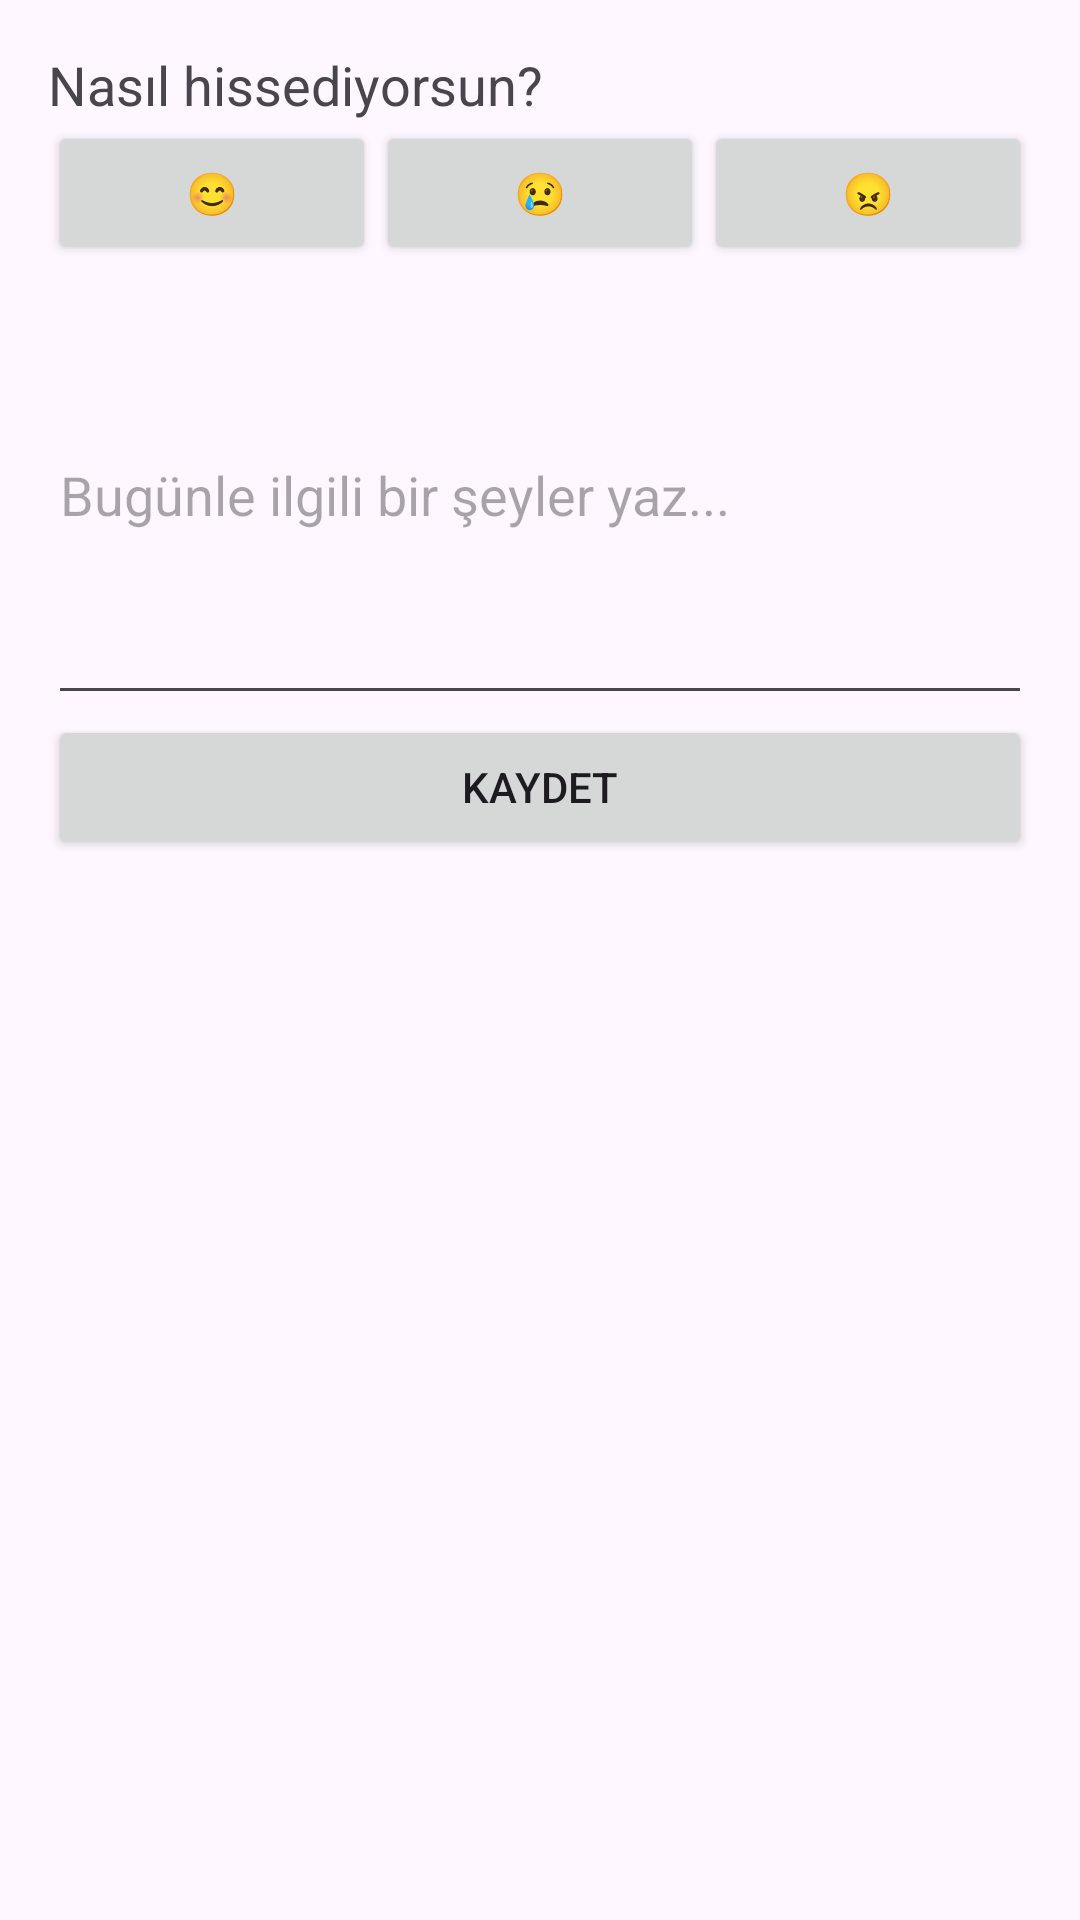

Here is an Android app screen rendered from its layout file. Give the layout XML and the strings, colors and styles it references.
<!-- AndroidManifest.xml: application theme Theme.DailyMoodTracker -->
<!-- res/layout/activity_mood_entry.xml -->
<?xml version="1.0" encoding="utf-8"?>
<LinearLayout xmlns:android="http://schemas.android.com/apk/res/android"
    android:orientation="vertical" android:layout_width="match_parent"
    android:layout_height="match_parent" android:padding="16dp">

    <TextView android:text="Nasıl hissediyorsun?" android:layout_width="wrap_content"
        android:layout_height="wrap_content" android:textSize="18sp"/>

    <LinearLayout android:orientation="horizontal"
        android:layout_width="match_parent" android:layout_height="wrap_content">

        <Button android:id="@+id/btnHappy" android:text="😊" android:layout_weight="1"
            android:layout_width="0dp" android:layout_height="wrap_content" />
        <Button android:id="@+id/btnSad" android:text="😢" android:layout_weight="1"
            android:layout_width="0dp" android:layout_height="wrap_content" />
        <Button android:id="@+id/btnAngry" android:text="😠" android:layout_weight="1"
            android:layout_width="0dp" android:layout_height="wrap_content" />
    </LinearLayout>

    <EditText android:id="@+id/etNote" android:hint="Bugünle ilgili bir şeyler yaz..."
        android:layout_width="match_parent" android:layout_height="150dp"/>

    <Button android:id="@+id/btnSave" android:text="Kaydet"
        android:layout_width="match_parent" android:layout_height="wrap_content"/>
</LinearLayout>
<!-- resources referenced by this layout -->
<resources>
  <style name="Theme.DailyMoodTracker" parent="Base.Theme.DailyMoodTracker" />
  <style name="Base.Theme.DailyMoodTracker" parent="Theme.Material3.DayNight.NoActionBar">
          
          
      </style>
</resources>
